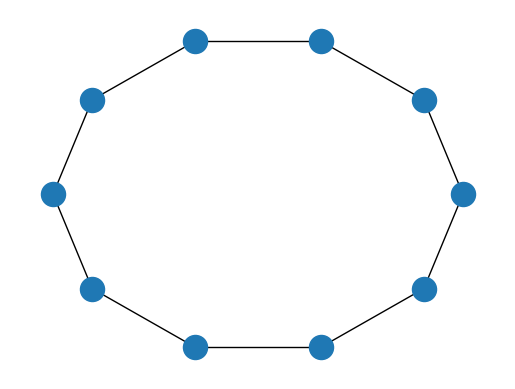

Generate this figure with matplotlib:
import sys
import numpy as np
import matplotlib.pyplot as plt
from matplotlib.animation import FuncAnimation,PillowWriter
import random
import networkx as nx
import copy
random.seed(42)

T = 85 ## Max iterations
N = 10  ## Number of nodes
O = [1,-1] ## Possible opinions

fig, ax = plt.subplots()
G = nx.Graph()
G.add_nodes_from(range(N))
edges = [(i,(i+1)%N) for i in range(N)]
G.add_edges_from(edges)
opinions = random.choices(O, k = N)
nx.draw_circular(G)

opinions_matrix = []
opinions_matrix.append(opinions)

for i in range(0,T):
    new_opinions = copy.deepcopy(opinions_matrix[i])
    sample = random.sample(list(G.nodes()),1)[0]
    influencers = [(sample-1)%N, (sample+1)%N]
    influencing_opinions = [opinions_matrix[i][infl] for infl in influencers]
    probplus = influencing_opinions.count(1)
    probminus = influencing_opinions.count(-1)
    probs = [probplus, probminus]
    probs = [probplus/len(probs), probminus/len(probs)] ## Normalizing probabilities

    ## Updating past opinions vector, changing only sample's opinions
    new_opinions[sample] = random.choices(O, k=1, weights=probs)[0]
    opinions_matrix.append(new_opinions)
    
def update(iteration):
    colors = []
    for node in list(G.nodes()):
        if opinions_matrix[iteration][node] == 1:
            colors.append('b')
        elif opinions_matrix[iteration][node] == -1:
            colors.append('r')
    nx.draw_circular(G, node_color=colors)
    plt.title(f"Iteration {iteration}")


if __name__ == "__main__":
    anim = FuncAnimation(fig, update, frames = range(T), interval = 100)
    if len(sys.argv) > 1:
        writer = PillowWriter(fps=20)
        anim.save(sys.argv[1], writer = writer)
        plt.show()
    else:
        plt.show()
